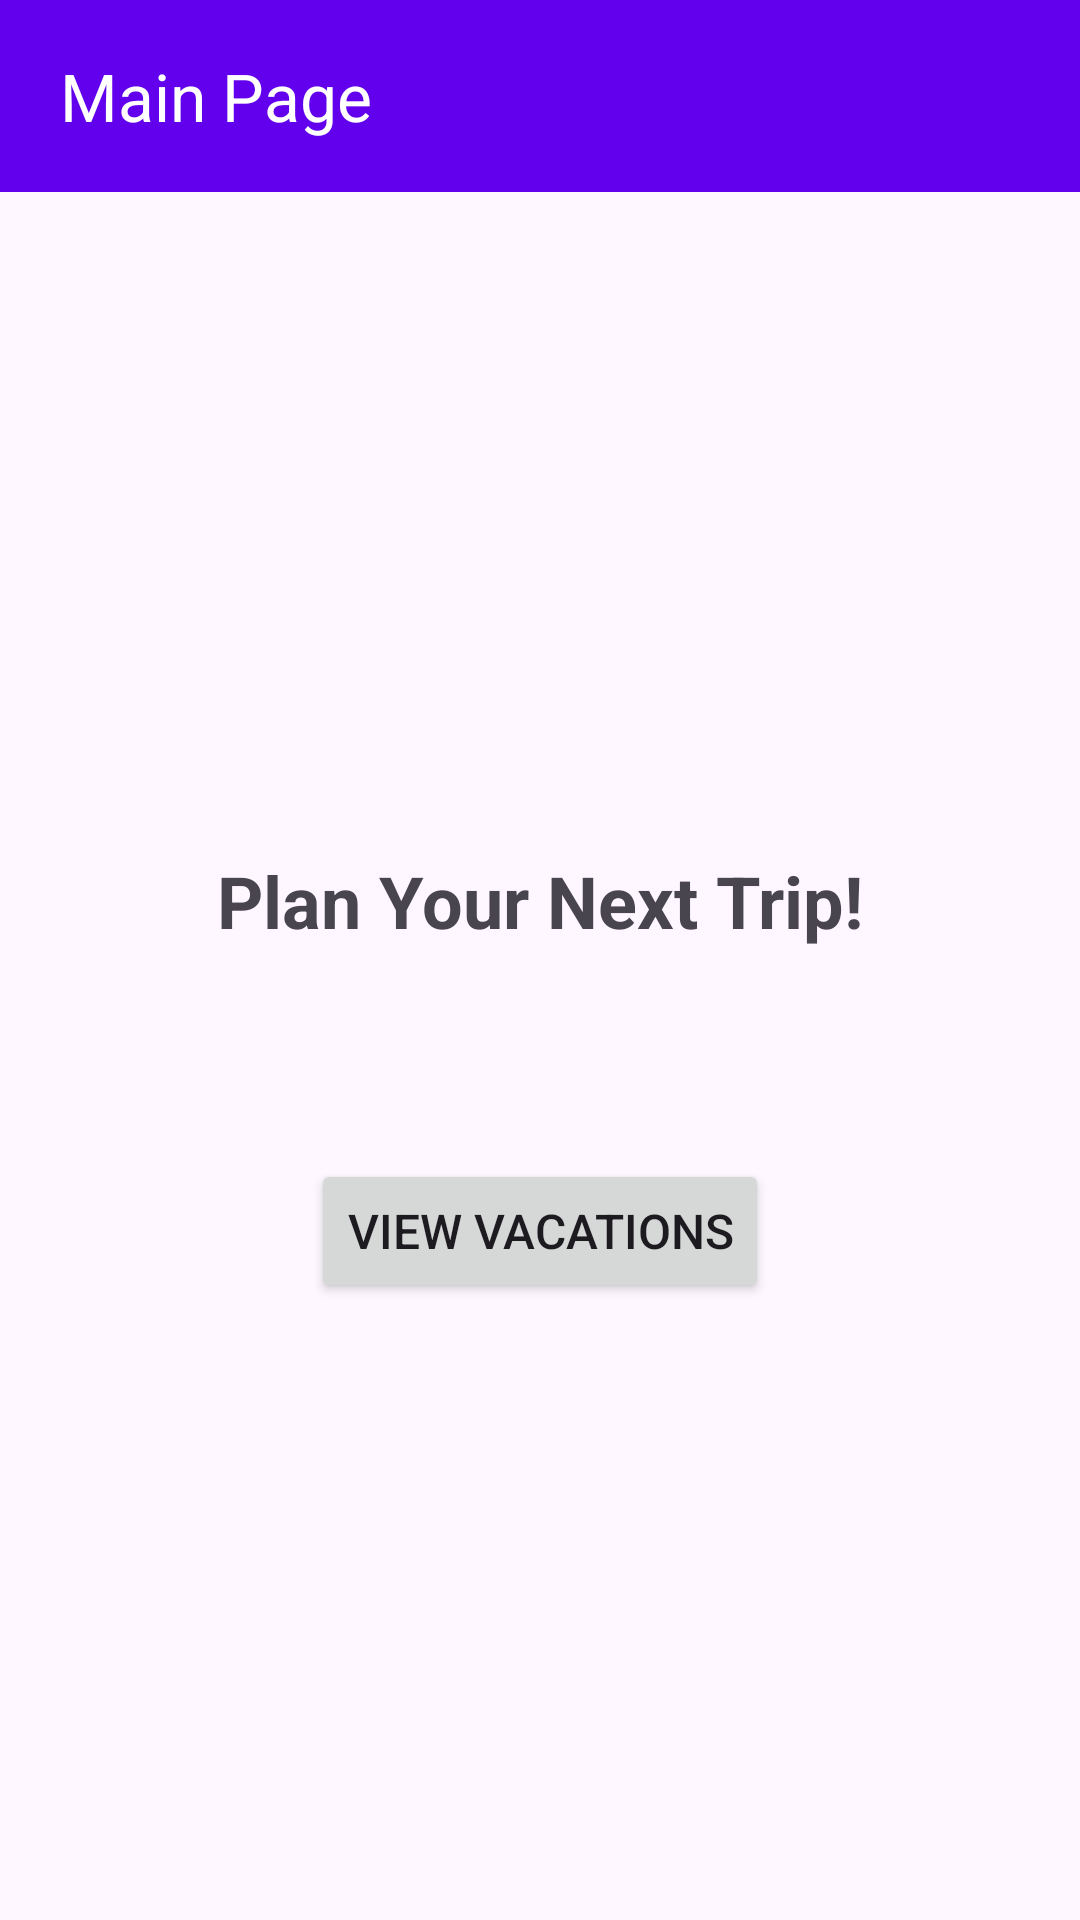

Reconstruct the res/layout file that produces this screen, plus the resources it refers to.
<!-- AndroidManifest.xml: application theme Theme.D424VacationPlanner -->
<!-- res/layout/activity_main.xml -->
<?xml version="1.0" encoding="utf-8"?>
<androidx.constraintlayout.widget.ConstraintLayout xmlns:android="http://schemas.android.com/apk/res/android"
    xmlns:app="http://schemas.android.com/apk/res-auto"
    xmlns:tools="http://schemas.android.com/tools"
    android:id="@+id/main"
    android:layout_width="match_parent"
    android:layout_height="match_parent"
    tools:context=".UI.MainActivity">


    <com.google.android.material.appbar.MaterialToolbar
        android:id="@+id/materialToolbar"
        android:layout_width="match_parent"
        android:layout_height="wrap_content"
        android:background="#6200EE"
        android:gravity="center_vertical"
        app:title="Main Page"
        app:titleTextColor="#FFFFFF"
        android:textSize="24sp"
        android:paddingStart="16dp"
        android:paddingEnd="16dp"

        app:layout_constraintTop_toTopOf="parent"
        app:layout_constraintEnd_toEndOf="parent"
        app:layout_constraintStart_toStartOf="parent" />


    <TextView
        android:id="@+id/textView"
        android:layout_width="wrap_content"
        android:layout_height="wrap_content"
        android:layout_marginBottom="40dp"
        android:text="Plan Your Next Trip!"
        android:textSize="24sp"
        android:textStyle="bold"
        app:layout_constraintBottom_toBottomOf="parent"
        app:layout_constraintEnd_toEndOf="parent"
        app:layout_constraintStart_toStartOf="parent"
        app:layout_constraintTop_toTopOf="parent" />


    <Button
        android:id="@+id/viewButton"
        android:layout_width="wrap_content"
        android:layout_height="wrap_content"
        android:layout_marginTop="70dp"
        android:padding="12dp"
        android:text="View Vacations"
        android:textSize="16sp"
        app:layout_constraintEnd_toEndOf="parent"
        app:layout_constraintStart_toStartOf="parent"
        app:layout_constraintTop_toBottomOf="@id/textView" />


</androidx.constraintlayout.widget.ConstraintLayout>
<!-- resources referenced by this layout -->
<resources>
  <style name="Theme.D424VacationPlanner" parent="Base.Theme.D424VacationPlanner" />
  <style name="Base.Theme.D424VacationPlanner" parent="Theme.Material3.DayNight.NoActionBar">
          
          
      </style>
</resources>
